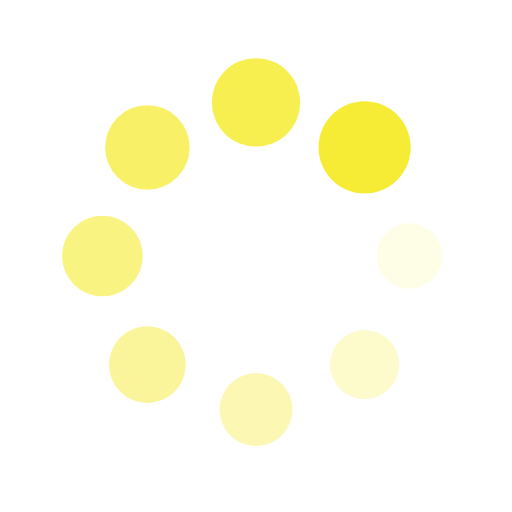
t = 0.00 s
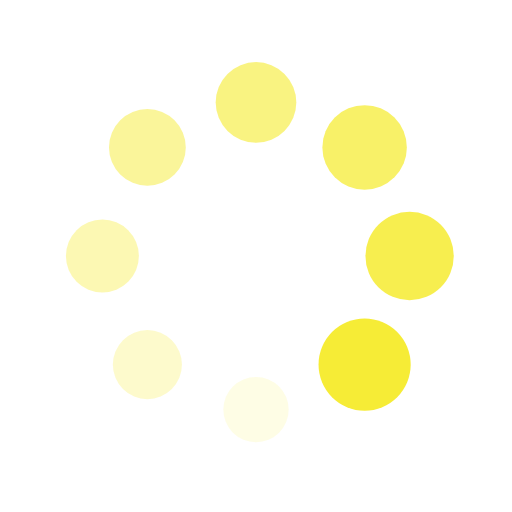
t = 0.25 s
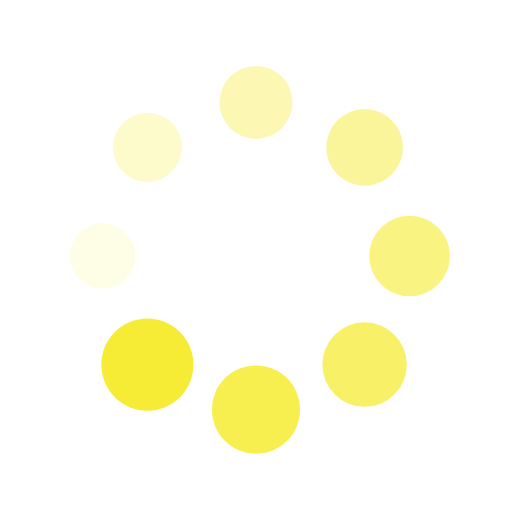
t = 0.50 s
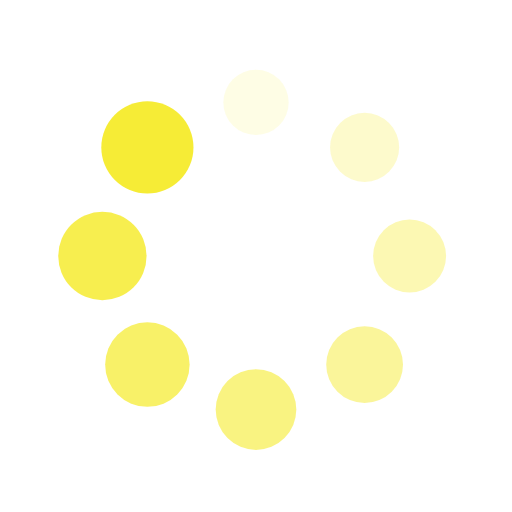
t = 0.75 s

The animated SVG that drew these frames (rendered in a browser with its animation timeline set to each time). Animation: 16 SMIL elements (animate=8,animateTransform=8); one cycle of 1.00 s, repeats indefinitely.

<?xml version="1.0" encoding="utf-8"?>
<svg xmlns="http://www.w3.org/2000/svg" xmlns:xlink="http://www.w3.org/1999/xlink" style="margin: auto; background: rgb(255, 255, 255, 0); display: block; shape-rendering: auto;" width="200px" height="200px" viewBox="0 0 100 100" preserveAspectRatio="xMidYMid">
<g transform="translate(80,50)">
<g transform="rotate(0)">
<circle cx="0" cy="0" r="6" fill="#f6ec36" fill-opacity="1">
  <animateTransform attributeName="transform" type="scale" begin="-0.875s" values="1.5 1.5;1 1" keyTimes="0;1" dur="1s" repeatCount="indefinite"></animateTransform>
  <animate attributeName="fill-opacity" keyTimes="0;1" dur="1s" repeatCount="indefinite" values="1;0" begin="-0.875s"></animate>
</circle>
</g>
</g><g transform="translate(71.21320343559643,71.21320343559643)">
<g transform="rotate(45)">
<circle cx="0" cy="0" r="6" fill="#f6ec36" fill-opacity="0.875">
  <animateTransform attributeName="transform" type="scale" begin="-0.75s" values="1.5 1.5;1 1" keyTimes="0;1" dur="1s" repeatCount="indefinite"></animateTransform>
  <animate attributeName="fill-opacity" keyTimes="0;1" dur="1s" repeatCount="indefinite" values="1;0" begin="-0.75s"></animate>
</circle>
</g>
</g><g transform="translate(50,80)">
<g transform="rotate(90)">
<circle cx="0" cy="0" r="6" fill="#f6ec36" fill-opacity="0.75">
  <animateTransform attributeName="transform" type="scale" begin="-0.625s" values="1.5 1.5;1 1" keyTimes="0;1" dur="1s" repeatCount="indefinite"></animateTransform>
  <animate attributeName="fill-opacity" keyTimes="0;1" dur="1s" repeatCount="indefinite" values="1;0" begin="-0.625s"></animate>
</circle>
</g>
</g><g transform="translate(28.786796564403577,71.21320343559643)">
<g transform="rotate(135)">
<circle cx="0" cy="0" r="6" fill="#f6ec36" fill-opacity="0.625">
  <animateTransform attributeName="transform" type="scale" begin="-0.5s" values="1.5 1.5;1 1" keyTimes="0;1" dur="1s" repeatCount="indefinite"></animateTransform>
  <animate attributeName="fill-opacity" keyTimes="0;1" dur="1s" repeatCount="indefinite" values="1;0" begin="-0.5s"></animate>
</circle>
</g>
</g><g transform="translate(20,50.00000000000001)">
<g transform="rotate(180)">
<circle cx="0" cy="0" r="6" fill="#f6ec36" fill-opacity="0.5">
  <animateTransform attributeName="transform" type="scale" begin="-0.375s" values="1.5 1.5;1 1" keyTimes="0;1" dur="1s" repeatCount="indefinite"></animateTransform>
  <animate attributeName="fill-opacity" keyTimes="0;1" dur="1s" repeatCount="indefinite" values="1;0" begin="-0.375s"></animate>
</circle>
</g>
</g><g transform="translate(28.78679656440357,28.786796564403577)">
<g transform="rotate(225)">
<circle cx="0" cy="0" r="6" fill="#f6ec36" fill-opacity="0.375">
  <animateTransform attributeName="transform" type="scale" begin="-0.25s" values="1.5 1.5;1 1" keyTimes="0;1" dur="1s" repeatCount="indefinite"></animateTransform>
  <animate attributeName="fill-opacity" keyTimes="0;1" dur="1s" repeatCount="indefinite" values="1;0" begin="-0.25s"></animate>
</circle>
</g>
</g><g transform="translate(49.99999999999999,20)">
<g transform="rotate(270)">
<circle cx="0" cy="0" r="6" fill="#f6ec36" fill-opacity="0.25">
  <animateTransform attributeName="transform" type="scale" begin="-0.125s" values="1.5 1.5;1 1" keyTimes="0;1" dur="1s" repeatCount="indefinite"></animateTransform>
  <animate attributeName="fill-opacity" keyTimes="0;1" dur="1s" repeatCount="indefinite" values="1;0" begin="-0.125s"></animate>
</circle>
</g>
</g><g transform="translate(71.21320343559643,28.78679656440357)">
<g transform="rotate(315)">
<circle cx="0" cy="0" r="6" fill="#f6ec36" fill-opacity="0.125">
  <animateTransform attributeName="transform" type="scale" begin="0s" values="1.5 1.5;1 1" keyTimes="0;1" dur="1s" repeatCount="indefinite"></animateTransform>
  <animate attributeName="fill-opacity" keyTimes="0;1" dur="1s" repeatCount="indefinite" values="1;0" begin="0s"></animate>
</circle>
</g>
</g>
<!-- [ldio] generated by https://loading.io/ --></svg>
